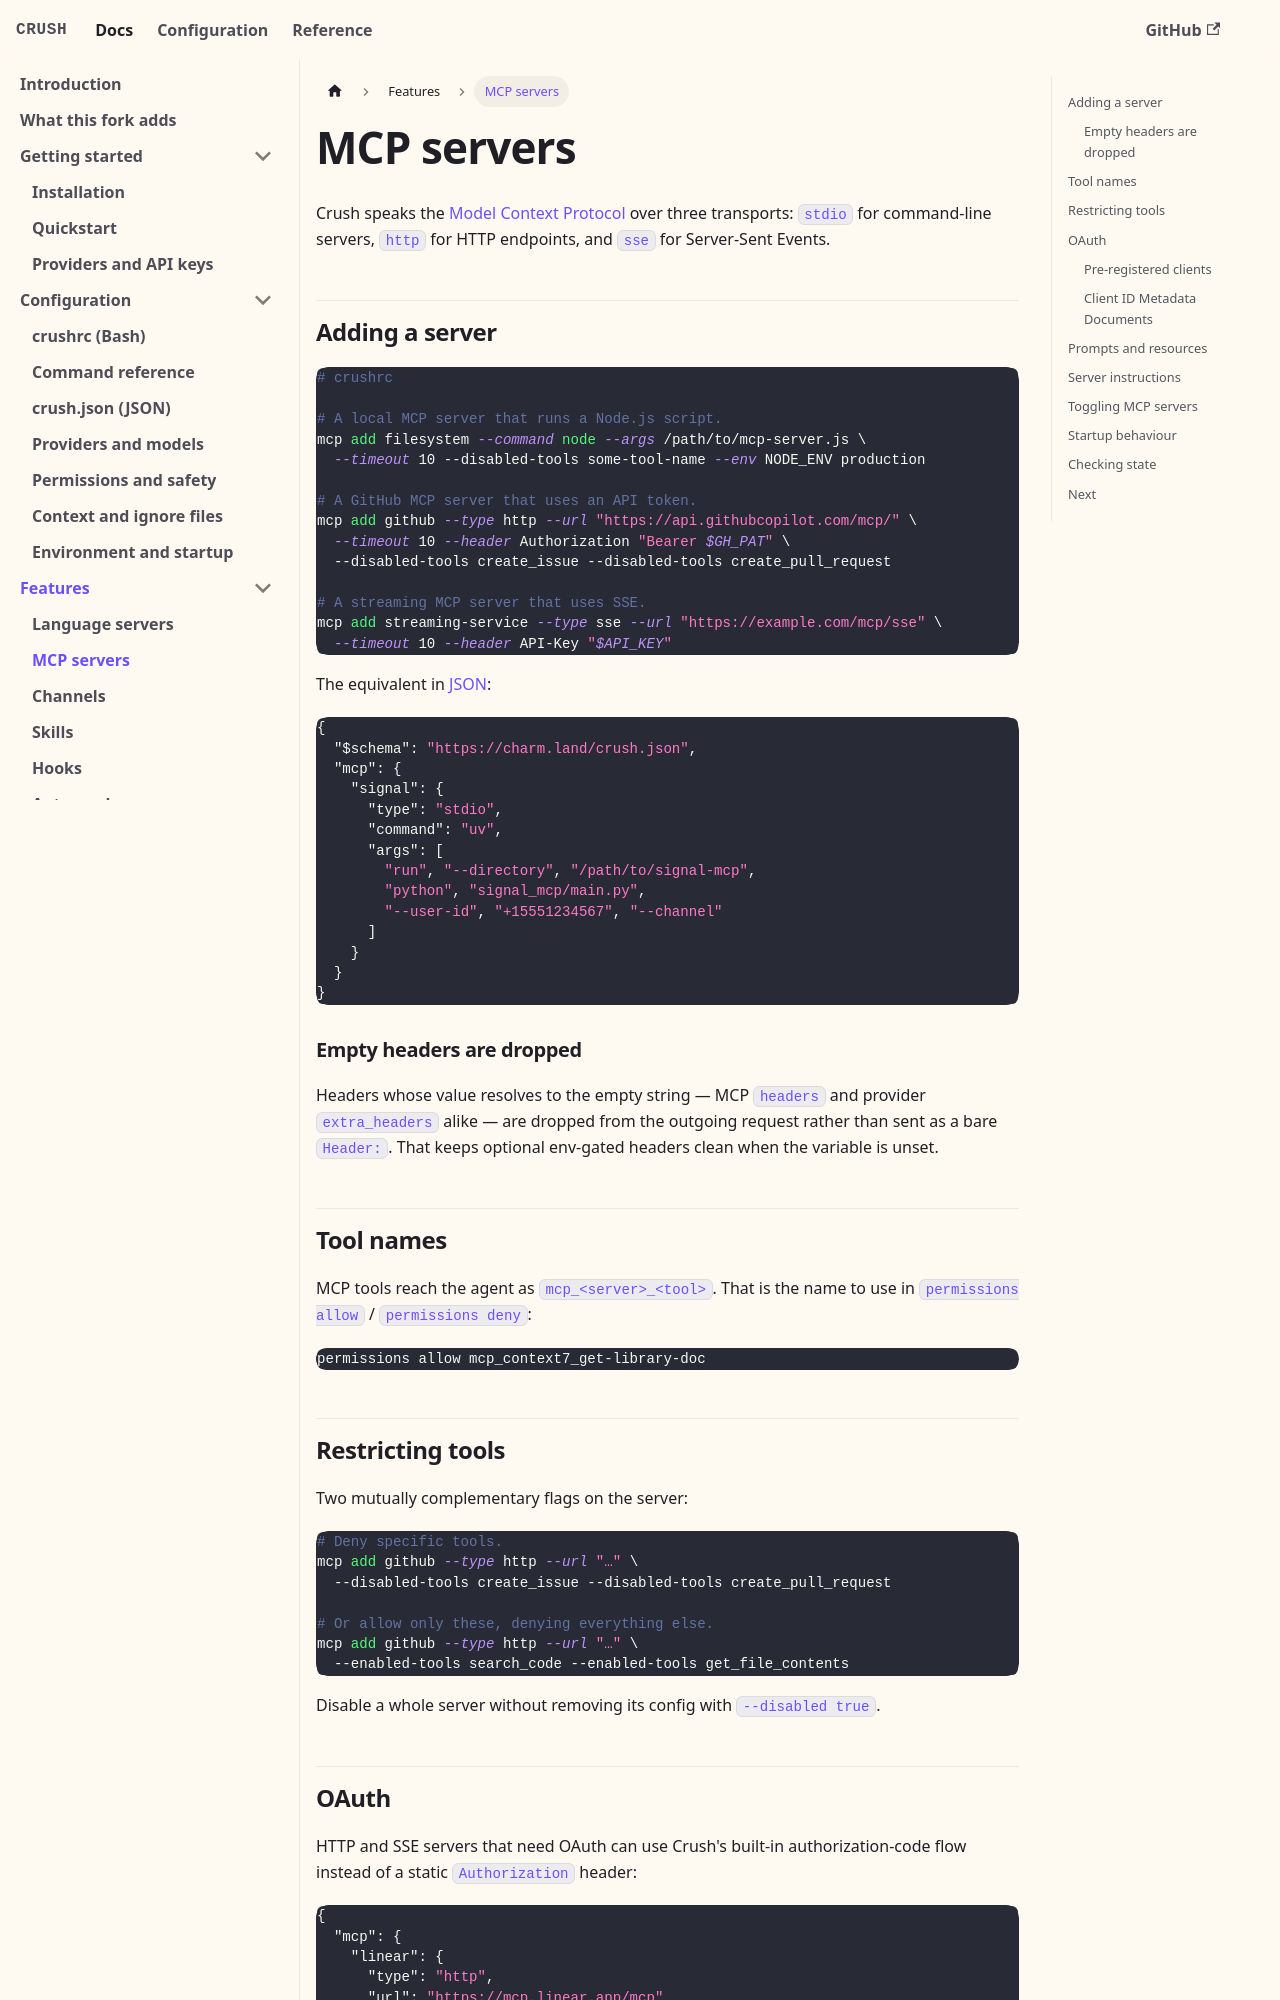

repository: BrunoKrugel/crush · page: features/mcp.html · generator: docusaurus

---
id: mcp
title: MCP servers
sidebar_position: 2
description: Extend Crush over stdio, HTTP, and SSE — including OAuth, tool filtering, prompts, and resources.
---

# MCP servers

Crush speaks the [Model Context Protocol](https://modelcontextprotocol.io) over
three transports: `stdio` for command-line servers, `http` for HTTP endpoints,
and `sse` for Server-Sent Events.

## Adding a server

```bash
# crushrc

# A local MCP server that runs a Node.js script.
mcp add filesystem --command node --args /path/to/mcp-server.js \
  --timeout 10 --disabled-tools some-tool-name --env NODE_ENV production

# A GitHub MCP server that uses an API token.
mcp add github --type http --url "https://api.githubcopilot.com/mcp/" \
  --timeout 10 --header Authorization "Bearer $GH_PAT" \
  --disabled-tools create_issue --disabled-tools create_pull_request

# A streaming MCP server that uses SSE.
mcp add streaming-service --type sse --url "https://example.com/mcp/sse" \
  --timeout 10 --header API-Key "$API_KEY"
```

The equivalent in [JSON](/configuration/json):

```json
{
  "$schema": "https://charm.land/crush.json",
  "mcp": {
    "signal": {
      "type": "stdio",
      "command": "uv",
      "args": [
        "run", "--directory", "/path/to/signal-mcp",
        "python", "signal_mcp/main.py",
        "--user-id", "+15551234567", "--channel"
      ]
    }
  }
}
```

### Empty headers are dropped

Headers whose value resolves to the empty string — MCP `headers` and provider
`extra_headers` alike — are dropped from the outgoing request rather than sent
as a bare `Header:`. That keeps optional env-gated headers clean when the
variable is unset.

## Tool names

MCP tools reach the agent as `mcp_<server>_<tool>`. That is the name to use in
`permissions allow` / `permissions deny`:

```bash
permissions allow mcp_context7_get-library-doc
```

## Restricting tools

Two mutually complementary flags on the server:

```bash
# Deny specific tools.
mcp add github --type http --url "…" \
  --disabled-tools create_issue --disabled-tools create_pull_request

# Or allow only these, denying everything else.
mcp add github --type http --url "…" \
  --enabled-tools search_code --enabled-tools get_file_contents
```

Disable a whole server without removing its config with `--disabled true`.
